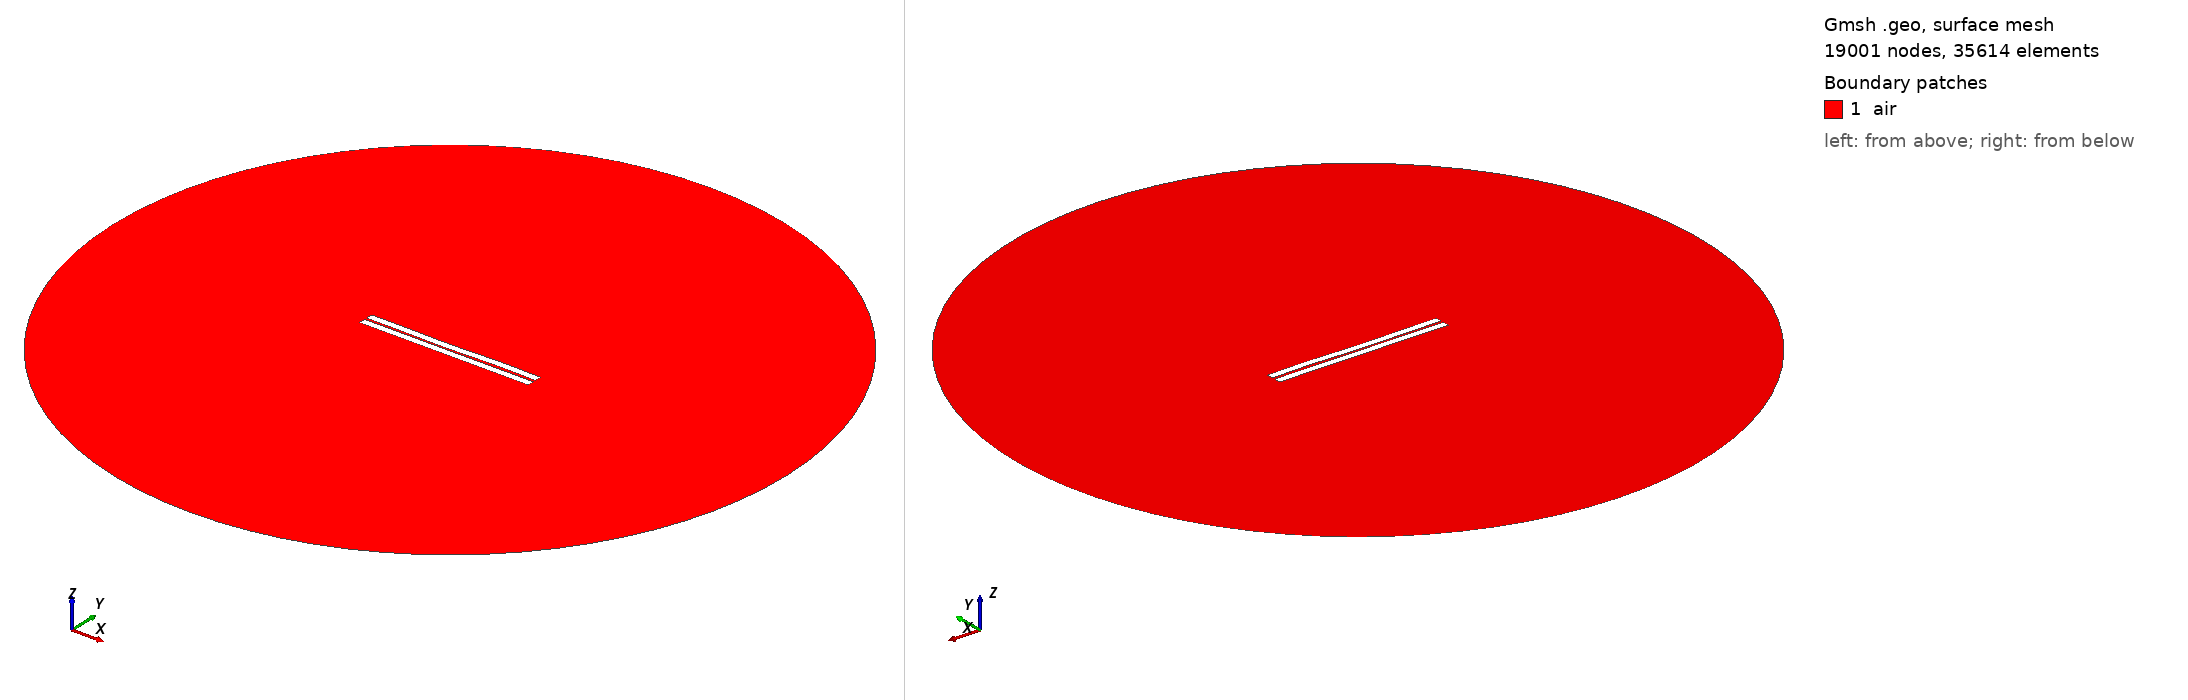

Gmsh geometry script, surface-meshed: 19001 nodes, 35614 surface elements. Boundary patches (legend numbers): 1 air. Left view from above one corner, right view from below the opposite corner. Legend entries are the model's physical surfaces. The drawing asked Gmsh for element sizes between 1% and 20% of the model's largest extent; the script's own settings can give other sizes.

=== 10.geo (drawn) ===
//---------------------------------------
// Geometry kernel
//---------------------------------------

SetFactory("OpenCASCADE");



//---------------------------------------
// Parameters of the geometry
//---------------------------------------

// Overetch of the upper plate
overetch = 0.0;

// Distance between the plates
distance = 1.5;

// Discretization over the x axis (for the deformation)
nx = 50; 

// Length of the plate
L = 100 - overetch; 

// Number of modes
n = 4; 

// 1st mode coefficient
coeff(1) = 0.12;
beta(1) = 0.596864 * 3.1415926535 / L;

// 2nd mode coefficient
coeff(2) = -0.12;
beta(2) = 1.49418 * 3.1415926535 / L;

// 3rd mode coefficient
coeff(3) = -0.12;
beta(3) = 2.50025 * 3.1415926535 / L;

// 4th mode coefficient
coeff(4) = 0.12;
beta(4) = 3.49999 * 3.1415926535 / L;



//---------------------------------------
// Upper plate (deformed rectangle)
//---------------------------------------

// Coordiantes of the upper plate
xmin = -50;
xmax = 50 - overetch;

// Height of the upper plate
yheight = 4 - 2 * overetch;

// Indexes of the points
UpperID[] = {};
LowerID[] = {};
LeftID[] = {};
RightID[] = {};

// Point index
p = 1;

// Horizontal edges
For i In {1:nx}
    x = xmin + (i-1)*(xmax - xmin)/(nx-1);

    y_bottom = distance / 2 + overetch;
    For j In {1:n}
        C = (Cosh(beta(j)*L) + Cos(beta(j)*L)) / (Sinh(beta(j)*L) + Sin(beta(j)*L));
        y_bottom  = y_bottom + coeff(j) * (Cosh(beta(j)*(x-xmin)) - Cos(beta(j)*(x-xmin)) - C * (Sinh(beta(j)*(x-xmin)) - Sin(beta(j)*(x-xmin))));
    EndFor

    y_top = y_bottom + yheight;

    Point(p) = {x, y_top, 0, 1.0};
    UpperID[i] = p;
    p = p + 1;

    Point(p) = {x, y_bottom, 0, 1.0};
    LowerID[i] = p;
    p = p + 1;
EndFor

// Create point lists
UpperPts[] = {}; LowerPts[] = {};
For i In {1:nx}
  UpperPts[] += {UpperID[i]};
  LowerPts[] += {LowerID[i]};
EndFor

// Build splines
Spline(1) = {UpperPts[]};
Spline(2) = {LowerPts[]};
Line(3) = {LowerPts[nx-1], UpperPts[nx-1]};
Line(4) = {LowerPts[0], UpperPts[0]};

// Build the plane surface
Curve Loop(1) = {2, 3, -1, -4};
Plane Surface(1) = {1};



//---------------------------------------
// Lower plate (rectangle)
//---------------------------------------

// Vertices
Point(1001) = {-50, -distance/2, 0, 1.0};
Point(1002) = { 50, -distance/2, 0, 1.0};
Point(1003) = { 50, -distance/2-4, 0, 1.0};
Point(1004) = {-50, -distance/2-4, 0, 1.0};

// Edges
Line(5) = {1001, 1002};
Line(6) = {1002, 1003};
Line(7) = {1003, 1004};
Line(8) = {1004, 1001};

// Plane surface
Line Loop(2) = {5, 6, 7, 8};
Plane Surface(2) = {2}; 



//---------------------------------------
// Outer boundary
//---------------------------------------

// Points
R = 200;
Point(1005) = {0, 0, 0};
Point(1006) = {R, 0, 0};
Point(1007) = {0,  R, 0};
Point(1008) = {-R, 0, 0};
Point(1009) = {0, -R, 0};

// Circle arcs (each needs start, center, end)
Circle(9) = {1006, 1005, 1007};
Circle(10) = {1007, 1005, 1008};
Circle(11) = {1008, 1005, 1009};
Circle(12) = {1009, 1005, 1006};

// Plane surface for the entire domain
Curve Loop(3) = {9, 10, 11, 12};
Plane Surface(3) = {3};

// Subtract the plates from the whole domain to obtain the actual domain where we want to solve the equations
air[] = BooleanDifference{ Surface{3}; Delete; }{ Surface{1}; Surface{2}; Delete; };


//---------------------------------------
// Transfinite Curves
//---------------------------------------

// Set the number of points on the boundaries
r = 16;
d = 0.15;

// Plates
Transfinite Curve {1}    = 50*r/4   Using Progression 1;
Transfinite Curve {2}    = 50*r     Using Progression 1;
Transfinite Curve {3, 4} = 2*r      Using Progression 1+d;
Transfinite Curve {5}    = 50*r     Using Progression 1;
Transfinite Curve {7}    = 50*r/4   Using Progression 1;
Transfinite Curve {6}    = 2*r      Using Progression 1+d;
Transfinite Curve {8}    = 2*r      Using Progression 1-d;

// Outer boundary
Transfinite Curve {9, 10, 11, 12} = 20 Using Progression 1;


//---------------------------------------
// Physical groups
//---------------------------------------                

// Physical curves (boundaries)
Physical Line("force_segment",  10) = {2};
Physical Line("upper_plate",    11) = {1, 3, 4};
Physical Line("lower_plate",    12) = {5, 6, 7, 8};
Physical Line("boundary",       20) = {9, 10, 11, 12};

// Physical Surfaces
Physical Surface("air",         30) = {air[]};



//---------------------------------------
// 6. Generate the Mesh
//---------------------------------------

// 2D mesh generation
Mesh.Algorithm = 6;
Mesh.Optimize = 1;
Mesh.OptimizeNetgen = 1;

Mesh 2;
